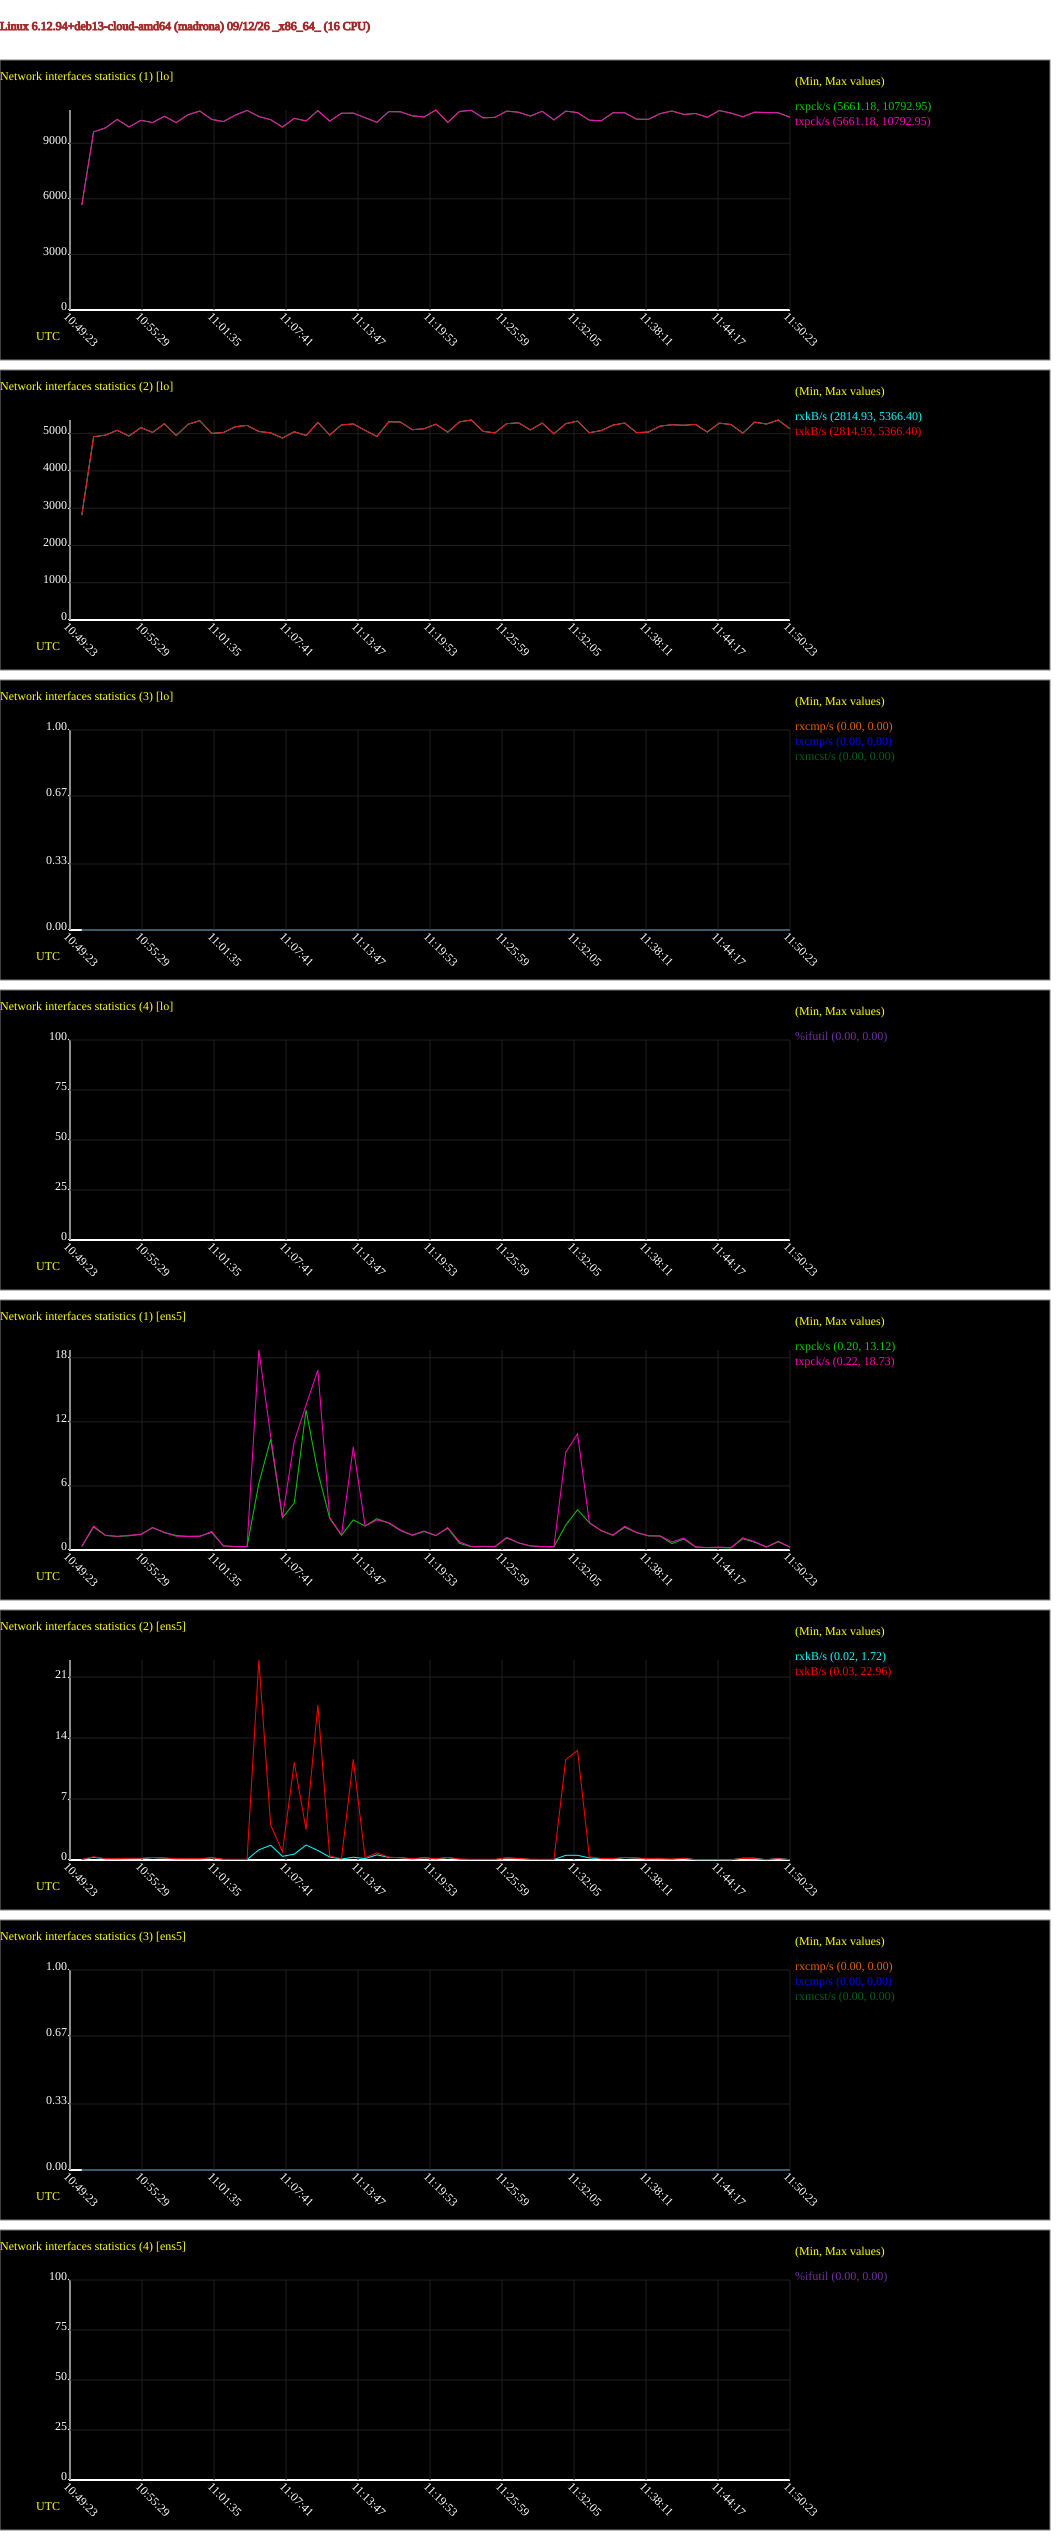

Data behind this chart, as committed beside it:
# hostname; interval; timestamp; IFACE; rxpck/s; txpck/s; rxkB/s; txkB/s; rxcmp/s; txcmp/s; rxmcst/s; %ifutil
madrona; 60; 1789210223; lo; 5661; 5661; 2815; 2815; 0.00; 0.00; 0.00; 0.00
madrona; 60; 1789210223; ens5; 0.33; 0.35; 0.04; 0.06; 0.00; 0.00; 0.00; 0.00
madrona; 60; 1789210283; lo; 9615; 9615; 4918; 4918; 0.00; 0.00; 0.00; 0.00
madrona; 60; 1789210283; ens5; 2.15; 2.25; 0.32; 0.37; 0.00; 0.00; 0.00; 0.00
madrona; 60; 1789210343; lo; 9827; 9827; 4960; 4960; 0.00; 0.00; 0.00; 0.00
madrona; 60; 1789210343; ens5; 1.37; 1.37; 0.11; 0.15; 0.00; 0.00; 0.00; 0.00
madrona; 60; 1789210403; lo; 10286; 10286; 5091; 5091; 0.00; 0.00; 0.00; 0.00
madrona; 60; 1789210403; ens5; 1.27; 1.28; 0.10; 0.14; 0.00; 0.00; 0.00; 0.00
madrona; 60; 1789210463; lo; 9875; 9875; 4936; 4936; 0.00; 0.00; 0.00; 0.00
madrona; 60; 1789210463; ens5; 1.33; 1.38; 0.11; 0.20; 0.00; 0.00; 0.00; 0.00
madrona; 60; 1789210523; lo; 10235; 10235; 5163; 5163; 0.00; 0.00; 0.00; 0.00
madrona; 60; 1789210523; ens5; 1.47; 1.45; 0.15; 0.20; 0.00; 0.00; 0.00; 0.00
madrona; 60; 1789210583; lo; 10113; 10113; 5034; 5034; 0.00; 0.00; 0.00; 0.00
madrona; 60; 1789210583; ens5; 2.08; 2.12; 0.28; 0.29; 0.00; 0.00; 0.00; 0.00
madrona; 60; 1789210643; lo; 10456; 10456; 5267; 5267; 0.00; 0.00; 0.00; 0.00
madrona; 60; 1789210643; ens5; 1.65; 1.62; 0.22; 0.23; 0.00; 0.00; 0.00; 0.00
madrona; 60; 1789210703; lo; 10114; 10114; 4950; 4950; 0.00; 0.00; 0.00; 0.00
madrona; 60; 1789210703; ens5; 1.35; 1.30; 0.10; 0.15; 0.00; 0.00; 0.00; 0.00
madrona; 60; 1789210763; lo; 10538; 10538; 5251; 5251; 0.00; 0.00; 0.00; 0.00
madrona; 60; 1789210763; ens5; 1.28; 1.27; 0.10; 0.14; 0.00; 0.00; 0.00; 0.00
madrona; 60; 1789210823; lo; 10736; 10736; 5349; 5349; 0.00; 0.00; 0.00; 0.00
madrona; 60; 1789210823; ens5; 1.30; 1.27; 0.10; 0.14; 0.00; 0.00; 0.00; 0.00
madrona; 60; 1789210883; lo; 10287; 10287; 5007; 5007; 0.00; 0.00; 0.00; 0.00
madrona; 60; 1789210883; ens5; 1.65; 1.73; 0.26; 0.26; 0.00; 0.00; 0.00; 0.00
madrona; 60; 1789210943; lo; 10169; 10169; 5030; 5030; 0.00; 0.00; 0.00; 0.00
madrona; 60; 1789210943; ens5; 0.38; 0.38; 0.06; 0.09; 0.00; 0.00; 0.00; 0.00
madrona; 60; 1789211003; lo; 10514; 10514; 5186; 5186; 0.00; 0.00; 0.00; 0.00
madrona; 60; 1789211003; ens5; 0.32; 0.33; 0.05; 0.08; 0.00; 0.00; 0.00; 0.00
madrona; 60; 1789211063; lo; 10770; 10770; 5222; 5222; 0.00; 0.00; 0.00; 0.00
madrona; 60; 1789211063; ens5; 0.32; 0.33; 0.05; 0.08; 0.00; 0.00; 0.00; 0.00
madrona; 60; 1789211123; lo; 10442; 10442; 5058; 5058; 0.00; 0.00; 0.00; 0.00
madrona; 60; 1789211123; ens5; 6.23; 18.73; 1.17; 22.96; 0.00; 0.00; 0.00; 0.00
madrona; 60; 1789211183; lo; 10270; 10270; 5022; 5022; 0.00; 0.00; 0.00; 0.00
madrona; 60; 1789211183; ens5; 10.37; 10.68; 1.70; 4.03; 0.00; 0.00; 0.00; 0.00
madrona; 60; 1789211243; lo; 9872; 9872; 4882; 4882; 0.00; 0.00; 0.00; 0.00
madrona; 60; 1789211243; ens5; 3.02; 3.08; 0.42; 0.95; 0.00; 0.00; 0.00; 0.00
madrona; 60; 1789211303; lo; 10343; 10343; 5051; 5051; 0.00; 0.00; 0.00; 0.00
madrona; 60; 1789211303; ens5; 4.40; 10.18; 0.67; 11.19; 0.00; 0.00; 0.00; 0.00
madrona; 60; 1789211363; lo; 10203; 10203; 4951; 4951; 0.00; 0.00; 0.00; 0.00
madrona; 60; 1789211363; ens5; 13.12; 13.58; 1.72; 3.49; 0.00; 0.00; 0.00; 0.00
madrona; 60; 1789211423; lo; 10759; 10759; 5302; 5302; 0.00; 0.00; 0.00; 0.00
madrona; 60; 1789211423; ens5; 7.30; 16.85; 1.09; 17.80; 0.00; 0.00; 0.00; 0.00
madrona; 60; 1789211483; lo; 10190; 10190; 4966; 4966; 0.00; 0.00; 0.00; 0.00
madrona; 60; 1789211483; ens5; 2.97; 3.05; 0.34; 0.46; 0.00; 0.00; 0.00; 0.00
madrona; 60; 1789211543; lo; 10618; 10618; 5236; 5236; 0.00; 0.00; 0.00; 0.00
madrona; 60; 1789211543; ens5; 1.38; 1.40; 0.11; 0.15; 0.00; 0.00; 0.00; 0.00
madrona; 60; 1789211603; lo; 10625; 10625; 5259; 5259; 0.00; 0.00; 0.00; 0.00
madrona; 60; 1789211603; ens5; 2.82; 9.65; 0.32; 11.56; 0.00; 0.00; 0.00; 0.00
madrona; 60; 1789211663; lo; 10379; 10379; 5089; 5089; 0.00; 0.00; 0.00; 0.00
madrona; 60; 1789211663; ens5; 2.25; 2.25; 0.16; 0.26; 0.00; 0.00; 0.00; 0.00
madrona; 60; 1789211723; lo; 10127; 10127; 4924; 4924; 0.00; 0.00; 0.00; 0.00
madrona; 60; 1789211723; ens5; 2.93; 2.82; 0.59; 0.82; 0.00; 0.00; 0.00; 0.00
madrona; 60; 1789211783; lo; 10701; 10701; 5318; 5318; 0.00; 0.00; 0.00; 0.00
madrona; 60; 1789211783; ens5; 2.52; 2.57; 0.30; 0.32; 0.00; 0.00; 0.00; 0.00
madrona; 60; 1789211843; lo; 10697; 10697; 5312; 5312; 0.00; 0.00; 0.00; 0.00
madrona; 60; 1789211843; ens5; 1.82; 1.87; 0.27; 0.26; 0.00; 0.00; 0.00; 0.00
madrona; 60; 1789211903; lo; 10479; 10479; 5106; 5106; 0.00; 0.00; 0.00; 0.00
madrona; 60; 1789211903; ens5; 1.38; 1.40; 0.11; 0.15; 0.00; 0.00; 0.00; 0.00
madrona; 60; 1789211963; lo; 10416; 10416; 5132; 5132; 0.00; 0.00; 0.00; 0.00
madrona; 60; 1789211963; ens5; 1.73; 1.78; 0.26; 0.25; 0.00; 0.00; 0.00; 0.00
... 62 more rows
